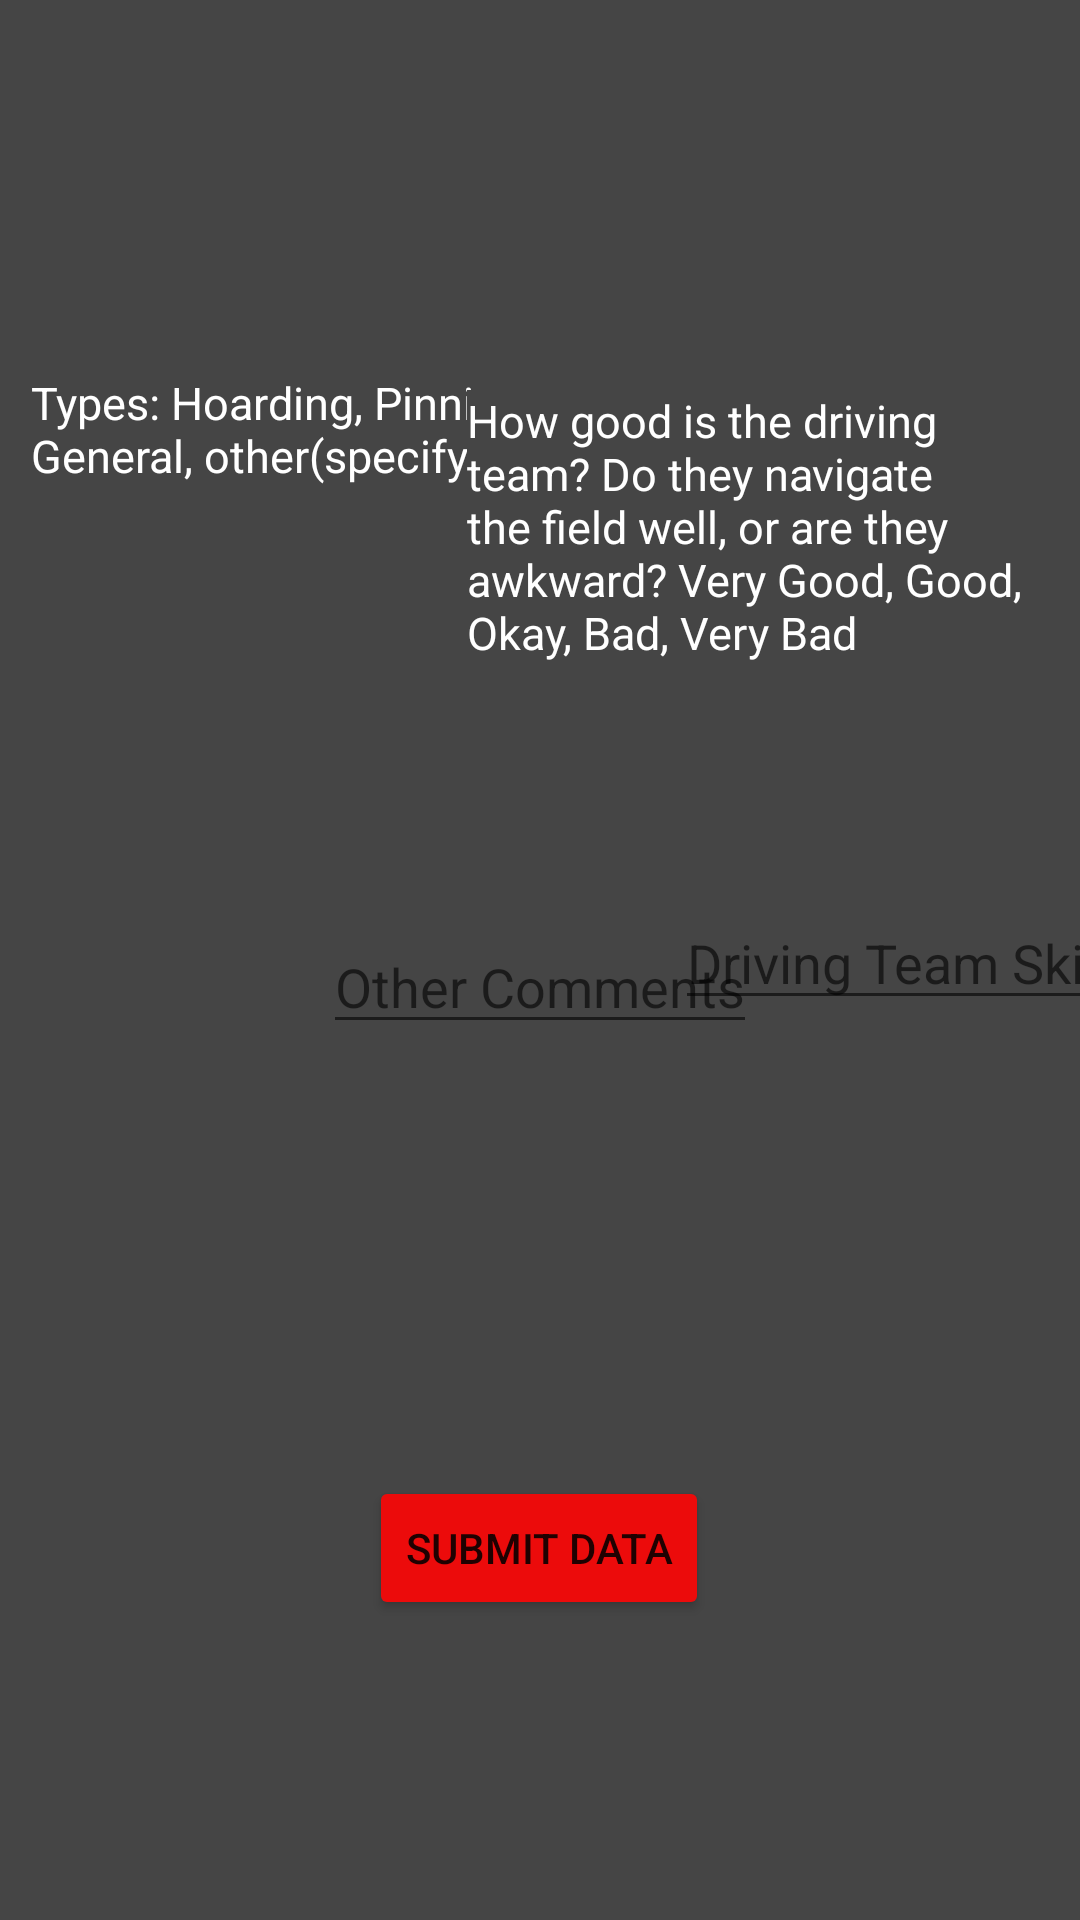

The Android layout XML behind this screen, and the referenced resources:
<!-- AndroidManifest.xml: application theme Theme.TalonScoutingApp2022 -->
<!-- res/layout/end_screen.xml -->
<?xml version="1.0" encoding="utf-8"?>
<androidx.constraintlayout.widget.ConstraintLayout xmlns:android="http://schemas.android.com/apk/res/android"
    xmlns:app="http://schemas.android.com/apk/res-auto"
    xmlns:tools="http://schemas.android.com/tools"
    android:layout_width="match_parent"
    android:layout_height="match_parent"
    android:background="@color/greyHex" >


    <EditText
        android:id="@+id/defenseTypeEditText"
        android:layout_width="wrap_content"
        android:layout_height="wrap_content"
        android:layout_marginTop="80dp"
        android:layout_marginEnd="112dp"
        android:editable="true"
        android:hint="Defense Type"
        android:textColor="@color/white"
        app:layout_constraintBottom_toBottomOf="parent"
        app:layout_constraintEnd_toStartOf="@+id/otherCommentsEditText"
        app:layout_constraintHorizontal_bias="1.0"
        app:layout_constraintStart_toStartOf="parent"
        app:layout_constraintTop_toBottomOf="@+id/defenseTypeText"
        app:layout_constraintVertical_bias="0.0" />

    <EditText
        android:id="@+id/otherCommentsEditText"
        android:layout_width="wrap_content"
        android:layout_height="wrap_content"
        android:editable="true"
        android:hint="Other Comments"
        android:textColor="@color/white"
        app:layout_constraintBottom_toTopOf="@+id/submitDataButton"
        app:layout_constraintEnd_toEndOf="parent"
        app:layout_constraintStart_toStartOf="parent"
        app:layout_constraintTop_toBottomOf="@+id/generalCommentsText"
        app:layout_constraintVertical_bias="0.489" />

    <EditText
        android:id="@+id/drivingSkillsEditText"
        android:layout_width="wrap_content"
        android:layout_height="wrap_content"
        android:layout_marginStart="8dp"
        android:editable="true"
        android:hint="Driving Team Skills"
        android:textColor="@color/white"
        app:layout_constraintBottom_toBottomOf="parent"
        app:layout_constraintEnd_toEndOf="parent"
        app:layout_constraintHorizontal_bias="0.601"
        app:layout_constraintStart_toEndOf="@+id/otherCommentsEditText"
        app:layout_constraintTop_toBottomOf="@+id/drivingSkillsText"
        app:layout_constraintVertical_bias="0.206" />

    <TextView
        android:id="@+id/defenseTypeText"
        android:layout_width="175dp"
        android:layout_height="52dp"
        android:background="@color/greyHex"
        android:text="Types: Hoarding, Pinning, General, other(specify)"
        android:textColor="@color/white"
        android:textSize="15sp"
        app:layout_constraintBottom_toBottomOf="parent"
        app:layout_constraintEnd_toEndOf="parent"
        app:layout_constraintHorizontal_bias="0.055"
        app:layout_constraintStart_toStartOf="parent"
        app:layout_constraintTop_toTopOf="parent"
        app:layout_constraintVertical_bias="0.211" />

    <TextView
        android:id="@+id/generalCommentsText"
        android:layout_width="212dp"
        android:layout_height="93dp"
        android:layout_marginTop="76dp"
        android:background="@color/greyHex"
        android:text="General Comments on the robot. Did you miss some balls in auto? Do they always shoot from the safe zone? Describe Here"
        android:textColor="@color/white"
        android:textSize="15sp"
        app:layout_constraintEnd_toStartOf="@+id/drivingSkillsText"
        app:layout_constraintStart_toEndOf="@+id/defenseTypeText"
        app:layout_constraintTop_toTopOf="parent" />

    <TextView
        android:id="@+id/drivingSkillsText"
        android:layout_width="198dp"
        android:layout_height="91dp"
        android:background="@color/greyHex"
        android:text="How good is the driving team? Do they navigate the field well, or are they awkward? Very Good, Good, Okay, Bad, Very Bad"
        android:textColor="@color/white"
        android:textSize="15sp"
        app:layout_constraintBottom_toBottomOf="parent"
        app:layout_constraintEnd_toEndOf="parent"
        app:layout_constraintHorizontal_bias="0.96"
        app:layout_constraintStart_toStartOf="parent"
        app:layout_constraintTop_toTopOf="parent"
        app:layout_constraintVertical_bias="0.237" />

    <Button
        android:id="@+id/submitDataButton"
        android:layout_width="wrap_content"
        android:layout_height="wrap_content"
        android:backgroundTint="@color/redhex"
        android:onClick="createCSV"
        android:text="Submit Data"
        app:layout_constraintBottom_toBottomOf="parent"
        app:layout_constraintEnd_toEndOf="parent"
        app:layout_constraintHorizontal_bias="0.499"
        app:layout_constraintStart_toStartOf="parent"
        app:layout_constraintTop_toTopOf="parent"
        app:layout_constraintVertical_bias="0.831" />

</androidx.constraintlayout.widget.ConstraintLayout>
<!-- resources referenced by this layout -->
<resources>
  <color name="greyHex">#454545</color>
  <color name="redhex">#EC0B0B</color>
  <color name="white">#FFFFFFFF</color>
  <style name="Theme.TalonScoutingApp2022" parent="Theme.MaterialComponents.DayNight.DarkActionBar">
          
          <item name="colorPrimary">@color/purple_500</item>
          <item name="colorPrimaryVariant">@color/purple_700</item>
          <item name="colorOnPrimary">@color/white</item>
          
          <item name="colorSecondary">@color/teal_200</item>
          <item name="colorSecondaryVariant">@color/teal_700</item>
          <item name="colorOnSecondary">@color/black</item>
          
          <item name="android:statusBarColor" tools:targetApi="l">?attr/colorPrimaryVariant</item>
          
      </style>
  <color name="purple_500">#FF6200EE</color>
  <color name="purple_700">#FF3700B3</color>
  <color name="teal_200">#FF03DAC5</color>
  <color name="teal_700">#FF018786</color>
  <color name="black">#FF000000</color>
</resources>
